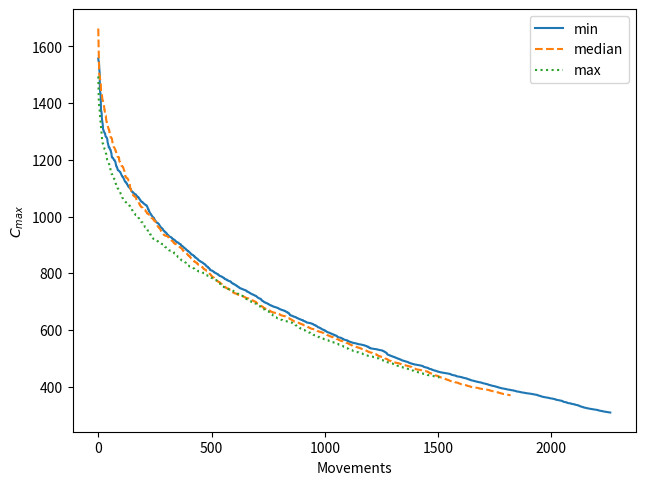

Write the Python code that produced this figure.
from matplotlib.pyplot import plot, xlabel, ylabel, show, legend, subplots_adjust

min_ = [1557.0, 1549.0, 1547.0, 1546.0, 1525.0, 1514.0, 1510.0, 1455.0, 1441.0, 1435.0, 1434.0, 1419.0, 1373.1, 1373.0, 1368.0, 1363.0, 1345.0, 1339.0, 1333.0, 1328.0, 1323.0, 1308.0, 1307.0, 1304.0, 1303.0, 1299.0, 1298.0, 1296.0, 1294.1, 1294.0, 1293.0, 1287.0, 1283.0, 1282.0, 1281.1, 1281.0, 1279.0, 1278.0, 1277.0, 1275.0, 1272.0, 1263.0, 1259.0, 1257.0, 1253.0, 1251.0, 1244.2, 1244.1, 1244.0, 1243.1, 1243.0, 1238.0, 1237.0, 1235.1, 1235.0, 1234.0, 1227.0, 1226.0, 1223.0, 1217.0, 1209.0, 1208.2, 1208.1, 1208.0, 1206.1, 1206.0, 1205.0, 1203.0, 1202.0, 1201.0, 1199.2, 1199.1, 1199.0, 1196.0, 1195.0, 1194.0, 1190.0, 1187.0, 1182.0, 1179.1, 1179.0, 1175.0, 1174.1, 1174.0, 1170.0, 1166.0, 1164.0, 1163.2, 1163.1, 1163.0, 1162.0, 1161.1, 1161.0, 1160.0, 1159.0, 1158.0, 1157.1, 1157.0, 1155.0, 1152.0, 1151.0, 1149.0, 1146.0, 1145.0, 1144.0, 1143.0, 1141.1, 1141.0, 1139.1, 1139.0, 1138.0, 1136.0, 1134.0, 1131.0, 1130.0, 1127.1, 1127.0, 1126.0, 1123.0, 1122.3, 1122.2, 1122.1, 1122.0, 1119.0, 1118.1, 1118.0, 1115.1, 1115.0, 1113.0, 1112.0, 1110.0, 1109.0, 1106.1, 1106.0, 1105.1, 1105.0, 1104.0, 1102.0, 1101.0, 1100.1, 1100.0, 1099.1, 1099.0, 1097.0, 1096.0, 1093.0, 1090.1, 1090.0, 1089.0, 1087.1, 1087.0, 1086.2, 1086.1, 1086.0, 1084.1, 1084.0, 1082.1, 1082.0, 1081.1, 1081.0, 1080.0, 1079.1, 1079.0, 1078.3, 1078.2, 1078.1, 1078.0, 1077.0, 1075.0, 1073.0, 1071.1, 1071.0, 1070.2, 1070.1, 1070.0, 1068.2, 1068.1, 1068.0, 1066.1, 1066.0, 1064.0, 1063.0, 1061.1, 1061.0, 1060.0, 1059.0, 1058.0, 1055.0, 1054.1, 1054.0, 1053.1, 1053.0, 1052.1, 1052.0, 1051.1, 1051.0, 1049.1, 1049.0, 1048.0, 1047.0, 1046.1, 1046.0, 1045.1, 1045.0, 1044.0, 1043.0, 1042.2, 1042.1, 1042.0, 1041.0, 1040.1, 1040.0, 1039.2, 1039.1, 1039.0, 1036.0, 1035.0, 1033.0, 1031.0, 1027.2, 1027.1, 1027.0, 1023.0, 1021.1, 1021.0, 1018.0, 1016.0, 1015.0, 1013.0, 1012.0, 1011.0, 1010.0, 1009.0, 1007.0, 1005.1, 1005.0, 1004.0, 1002.0, 1001.0, 1000.0, 999.0, 998.0, 997.1, 997.0, 996.0, 995.1, 995.0, 992.0, 990.0, 989.0, 988.0, 987.0, 984.1, 984.0, 983.0, 980.2, 980.1, 980.0, 979.0, 978.2, 978.1, 978.0, 977.1, 977.0, 976.0, 975.0, 974.0, 973.1, 973.0, 971.0, 970.0, 968.0, 967.0, 966.0, 965.0, 963.0, 962.0, 961.1, 961.0, 960.0, 959.1, 959.0, 958.0, 957.1, 957.0, 956.0, 952.1, 952.0, 951.0, 950.1, 950.0, 949.0, 947.1, 947.0, 946.1, 946.0, 945.1, 945.0, 944.0, 943.0, 942.0, 941.1, 941.0, 938.0, 937.0, 936.2, 936.1, 936.0, 935.0, 934.0, 933.0, 931.0, 930.2, 930.1, 930.0, 929.0, 928.3, 928.2, 928.1, 928.0, 927.2, 927.1, 927.0, 926.0, 925.0, 924.1, 924.0, 921.1, 921.0, 920.3, 920.2, 920.1, 920.0, 919.0, 918.2, 918.1, 918.0, 916.1, 916.0, 915.1, 915.0, 914.0, 912.1, 912.0, 911.1, 911.0, 910.2, 910.1, 910.0, 909.0, 908.4, 908.3, 908.2, 908.1, 908.0, 906.0, 905.0, 904.0, 903.4, 903.3, 903.2, 903.1, 903.0, 902.1, 902.0, 899.1, 899.0, 898.0, 896.3, 896.2, 896.1, 896.0, 895.1, 895.0, 894.0, 893.0, 892.1, 892.0, 891.0, 889.1, 889.0, 888.2, 888.1, 888.0, 887.1, 887.0, 886.0, 884.0, 883.1, 883.0, 882.0, 881.2, 881.1, 881.0, 879.1, 879.0, 878.1, 878.0, 876.3, 876.2, 876.1, 876.0, 875.0, 874.0, 873.0, 872.0, 871.0, 870.1, 870.0, 869.0, 867.1, 867.0, 866.1, 866.0, 865.3, 865.2, 865.1, 865.0, 864.0, 863.1, 863.0, 862.0, 861.2, 861.1, 861.0, 858.0, 856.3, 856.2, 856.1, 856.0, 855.1, 855.0, 854.0, 853.1, 853.0, 852.1, 852.0, 851.0, 850.1, 850.0, 848.1, 848.0, 847.0, 846.1, 846.0, 845.0, 844.0, 843.3, 843.2, 843.1, 843.0, 842.0, 841.0, 840.3, 840.2, 840.1, 840.0, 839.0, 838.2, 838.1, 838.0, 837.0, 836.1, 836.0, 835.1, 835.0, 834.0, 833.0, 832.3, 832.2, 832.1, 832.0, 831.0, 829.1, 829.0, 828.0, 826.0, 825.1, 825.0, 824.1, 824.0, 823.2, 823.1, 823.0, 822.0, 820.1, 820.0, 818.1, 818.0, 817.2, 817.1, 817.0, 816.0, 812.0, 811.3, 811.2, 811.1, 811.0, 810.3, 810.2, 810.1, 810.0, 809.1, 809.0, 808.1, 808.0, 807.1, 807.0, 806.1, 806.0, 805.1, 805.0, 803.0, 802.3, 802.2, 802.1, 802.0, 801.1, 801.0, 800.1, 800.0, 799.1, 799.0, 798.2, 798.1, 798.0, 797.0, 796.3, 796.2, 796.1, 796.0, 794.0, 793.1, 793.0, 792.0, 791.0, 790.4, 790.3, 790.2, 790.1, 790.0, 789.3, 789.2, 789.1, 789.0, 788.0, 787.1, 787.0, 786.1, 786.0, 785.2, 785.1, 785.0, 784.1, 784.0, 783.1, 783.0, 781.0, 780.1, 780.0, 779.2, 779.1, 779.0, 778.3, 778.2, 778.1, 778.0, 777.2, 777.1, 777.0, 775.1, 775.0, 774.2, 774.1, 774.0, 773.0, 772.6, 772.5, 772.4, 772.3, 772.2, 772.1, 772.0, 771.0, 770.2, 770.1, 770.0, 768.0, 767.0, 766.0, 765.1, 765.0, 764.4, 764.3, 764.2, 764.1, 764.0, 762.1, 762.0, 761.2, 761.1, 761.0, 760.2, 760.1, 760.0, 759.0, 758.1, 758.0, 757.1, 757.0, 756.2, 756.1, 756.0, 754.1, 754.0, 753.1, 753.0, 752.2, 752.1, 752.0, 751.1, 751.0, 750.0, 748.1, 748.0, 747.3, 747.2, 747.1, 747.0, 746.2, 746.1, 746.0, 745.3, 745.2, 745.1, 745.0, 744.1, 744.0, 743.3, 743.2, 743.1, 743.0, 742.2, 742.1, 742.0, 741.2, 741.1, 741.0, 740.3, 740.2, 740.1, 740.0, 739.1, 739.0, 738.0, 736.2, 736.1, 736.0, 735.2, 735.1, 735.0, 734.1, 734.0, 733.2, 733.1, 733.0, 732.1, 732.0, 731.1, 731.0, 730.0, 729.1, 729.0, 728.3, 728.2, 728.1, 728.0, 727.0, 726.2, 726.1, 726.0, 725.1, 725.0, 724.4, 724.3, 724.2, 724.1, 724.0, 723.0, 722.1, 722.0, 721.2, 721.1, 721.0, 720.3, 720.2, 720.1, 720.0, 719.0, 718.0, 717.0, 716.0, 715.2, 715.1, 715.0, 714.0, 713.1, 713.0, 712.2, 712.1, 712.0, 711.2, 711.1, 711.0, 710.2, 710.1, 710.0, 709.1, 709.0, 708.0, 706.1, 706.0, 704.0, 703.1, 703.0, 702.2, 702.1, 702.0, 701.1, 701.0, 700.0, 699.0, 698.2, 698.1, 698.0, 697.2, 697.1, 697.0, 696.2, 696.1, 696.0, 695.2, 695.1, 695.0, 694.2, 694.1, 694.0, 693.1, 693.0, 692.1, 692.0, 691.2, 691.1, 691.0, 690.0, 689.1, 689.0, 688.1, 688.0, 687.3, 687.2, 687.1, 687.0, 686.2, 686.1, 686.0, 685.1, 685.0, 684.2, 684.1, 684.0, 683.2, 683.1, 683.0, 682.2, 682.1, 682.0, 681.4, 681.3, 681.2, 681.1, 681.0, 680.2, 680.1, 680.0, 679.4, 679.3, 679.2, 679.1, 679.0, 678.2, 678.1, 678.0, 677.1, 677.0, 676.1, 676.0, 675.2, 675.1, 675.0, 674.1, 674.0, 673.1, 673.0, 672.4, 672.3, 672.2, 672.1, 672.0, 671.1, 671.0, 670.3, 670.2, 670.1, 670.0, 669.4, 669.3, 669.2, 669.1, 669.0, 668.1, 668.0, 667.3, 667.2, 667.1, 667.0, 666.0, 665.2, 665.1, 665.0, 664.0, 663.3, 663.2, 663.1, 663.0, 661.3, 661.2, 661.1, 661.0, 660.1, 660.0, 658.1, 658.0, 657.0, 656.0, 654.1, 654.0, 652.0, 651.5, 651.4, 651.3, 651.2, 651.1, 651.0, 650.3, 650.2, 650.1, 650.0, 649.1, 649.0, 648.0, 647.4, 647.3, 647.2, 647.1, 647.0, 646.4, 646.3, 646.2, 646.1, 646.0, 645.1, 645.0, 644.1, 644.0, 643.1, 643.0, 642.2, 642.1, 642.0, 641.2, 641.1, 641.0, 640.2, 640.1, 640.0, 639.1, 639.0, 638.3, 638.2, 638.1, 638.0, 637.1, 637.0, 636.3, 636.2, 636.1, 636.0, 635.4, 635.3, 635.2, 635.1, 635.0, 633.2, 633.1, 633.0, 632.1, 632.0, 631.3, 631.2, 631.1, 631.0, 630.1, 630.0, 629.3, 629.2, 629.1, 629.0, 628.0, 627.0, 626.3, 626.2, 626.1, 626.0, 625.7, 625.6, 625.5, 625.4, 625.3, 625.2, 625.1, 625.0, 624.6, 624.5, 624.4, 624.3, 624.2, 624.1, 624.0, 623.2, 623.1, 623.0, 622.3, 622.2, 622.1, 622.0, 621.2, 621.1, 621.0, 620.0, 619.1, 619.0, 618.1, 618.0, 617.4, 617.3, 617.2, 617.1, 617.0, 615.3, 615.2, 615.1, 615.0, 614.1, 614.0, 613.1, 613.0, 612.0, 611.0, 610.1, 610.0, 609.4, 609.3, 609.2, 609.1, 609.0, 608.1, 608.0, 607.1, 607.0, 606.2, 606.1, 606.0, 605.1, 605.0, 604.0, 603.1, 603.0, 602.2, 602.1, 602.0, 601.3, 601.2, 601.1, 601.0, 600.2, 600.1, 600.0, 599.1, 599.0, 597.4, 597.3, 597.2, 597.1, 597.0, 596.0, 595.0, 594.2, 594.1, 594.0, 593.0, 592.2, 592.1, 592.0, 591.5, 591.4, 591.3, 591.2, 591.1, 591.0, 590.0, 589.3, 589.2, 589.1, 589.0, 588.2, 588.1, 588.0, 587.1, 587.0, 586.3, 586.2, 586.1, 586.0, 585.1, 585.0, 584.2, 584.1, 584.0, 583.3, 583.2, 583.1, 583.0, 581.4, 581.3, 581.2, 581.1, 581.0, 580.3, 580.2, 580.1, 580.0, 579.0, 577.3, 577.2, 577.1, 577.0, 576.0, 575.0, 574.1, 574.0, 573.8, 573.7, 573.6, 573.5, 573.4, 573.3, 573.2, 573.1, 573.0, 572.3, 572.2, 572.1, 572.0, 571.0, 570.3, 570.2, 570.1, 570.0, 568.2, 568.1, 568.0, 567.0, 566.5, 566.4, 566.3, 566.2, 566.1, 566.0, 565.0, 564.6, 564.5, 564.4, 564.3, 564.2, 564.1, 564.0, 563.3, 563.2, 563.1, 563.0, 562.1, 562.0, 560.3, 560.2, 560.1, 560.0, 559.2, 559.1, 559.0, 558.3, 558.2, 558.1, 558.0, 557.3, 557.2, 557.1, 557.0, 556.2, 556.1, 556.0, 555.4, 555.3, 555.2, 555.1, 555.0, 554.3, 554.2, 554.1, 554.0, 553.7, 553.6, 553.5, 553.4, 553.3, 553.2, 553.1, 553.0, 552.3, 552.2, 552.1, 552.0, 551.4, 551.3, 551.2, 551.1, 551.0, 550.2, 550.1, 550.0, 549.8, 549.7, 549.6, 549.5, 549.4, 549.3, 549.2, 549.1, 549.0, 548.5, 548.4, 548.3, 548.2, 548.1, 548.0, 547.5, 547.4, 547.3, 547.2, 547.1, 547.0, 546.4, 546.3, 546.2, 546.1, 546.0, 545.1, 545.0, 544.4, 544.3, 544.2, 544.1, 544.0, 543.0, 542.5, 542.4, 542.3, 542.2, 542.1, 542.0, 540.3, 540.2, 540.1, 540.0, 539.1, 539.0, 537.4, 537.3, 537.2, 537.1, 537.0, 535.3, 535.2, 535.1, 535.0, 534.8, 534.7, 534.6, 534.5, 534.4, 534.3, 534.2, 534.1, 534.0, 533.6, 533.5, 533.4, 533.3, 533.2, 533.1, 533.0, 532.9, 532.8, 532.7, 532.6, 532.5, 532.4, 532.3, 532.2, 532.1, 532.0, 531.2, 531.1, 531.0, 530.6, 530.5, 530.4, 530.3, 530.2, 530.1, 530.0, 529.4, 529.3, 529.2, 529.1, 529.0, 528.7, 528.6, 528.5, 528.4, 528.3, 528.2, 528.1, 528.0, 527.1, 527.0, 526.2, 526.1, 526.0, 525.2, 525.1, 525.0, 524.0, 523.2, 523.1, 523.0, 522.1, 522.0, 521.0, 520.2, 520.1, 520.0, 519.0, 518.1, 518.0, 516.0, 514.0, 513.2, 513.1, 513.0, 512.3, 512.2, 512.1, 512.0, 511.2, 511.1, 511.0, 510.2, 510.1, 510.0, 509.2, 509.1, 509.0, 508.3, 508.2, 508.1, 508.0, 507.1, 507.0, 506.3, 506.2, 506.1, 506.0, 505.3, 505.2, 505.1, 505.0, 504.1, 504.0, 503.4, 503.3, 503.2, 503.1, 503.0, 502.0, 501.3, 501.2, 501.1, 501.0, 500.1, 500.0, 499.4, 499.3, 499.2, 499.1, 499.0, 498.2, 498.1, 498.0, 497.0, 496.5, 496.4, 496.3, 496.2, 496.1, 496.0, 495.0, 494.2, 494.1, 494.0, 493.1, 493.0, 492.4, 492.3, 492.2, 492.1, 492.0, 491.4, 491.3, 491.2, 491.1, 491.0, 490.2, 490.1, 490.0, 489.3, 489.2, 489.1, 489.0, 488.4, 488.3, 488.2, 488.1, 488.0, 487.3, 487.2, 487.1, 487.0, 486.1, 486.0, 485.2, 485.1, 485.0, 484.0, 483.4, 483.3, 483.2, 483.1, 483.0, 482.3, 482.2, 482.1, 482.0, 481.3, 481.2, 481.1, 481.0, 480.4, 480.3, 480.2, 480.1, 480.0, 479.3, 479.2, 479.1, 479.0, 478.4, 478.3, 478.2, 478.1, 478.0, 477.7, 477.6, 477.5, 477.4, 477.3, 477.2, 477.1, 477.0, 476.6, 476.5, 476.4, 476.3, 476.2, 476.1, 476.0, 475.6, 475.5, 475.4, 475.3, 475.2, 475.1, 475.0, 474.5, 474.4, 474.3, 474.2, 474.1, 474.0, 473.3, 473.2, 473.1, 473.0, 472.1, 472.0, 471.1, 471.0, 470.1, 470.0, 469.2, 469.1, 469.0, 468.6, 468.5, 468.4, 468.3, 468.2, 468.1, 468.0, 467.3, 467.2, 467.1, 467.0, 466.3, 466.2, 466.1, 466.0, 465.1, 465.0, 464.1, 464.0, 463.2, 463.1, 463.0, 462.5, 462.4, 462.3, 462.2, 462.1, 462.0, 461.2, 461.1, 461.0, 460.1, 460.0, 459.3, 459.2, 459.1, 459.0, 458.2, 458.1, 458.0, 457.4, 457.3, 457.2, 457.1, 457.0, 456.4, 456.3, 456.2, 456.1, 456.0, 455.2, 455.1, 455.0, 454.3, 454.2, 454.1, 454.0, 453.2, 453.1, 453.0, 452.4, 452.3, 452.2, 452.1, 452.0, 451.5, 451.4, 451.3, 451.2, 451.1, 451.0, 450.4, 450.3, 450.2, 450.1, 450.0, 449.7, 449.6, 449.5, 449.4, 449.3, 449.2, 449.1, 449.0, 448.6, 448.5, 448.4, 448.3, 448.2, 448.1, 448.0, 447.7, 447.6, 447.5, 447.4, 447.3, 447.2, 447.1, 447.0, 446.6, 446.5, 446.4, 446.3, 446.2, 446.1, 446.0, 445.5, 445.4, 445.3, 445.2, 445.1, 445.0, 444.2, 444.1, 444.0, 443.1, 443.0, 442.3, 442.2, 442.1, 442.0, 441.2, 441.1, 441.0, 440.7, 440.6, 440.5, 440.4, 440.3, 440.2, 440.1, 440.0, 439.4, 439.3, 439.2, 439.1, 439.0, 438.1, 438.0, 437.2, 437.1, 437.0, 436.4, 436.3, 436.2, 436.1, 436.0, 435.7, 435.6, 435.5, 435.4, 435.3, 435.2, 435.1, 435.0, 434.6, 434.5, 434.4, 434.3, 434.2, 434.1, 434.0, 433.2, 433.1, 433.0, 432.4, 432.3, 432.2, 432.1, 432.0, 431.3, 431.2, 431.1, 431.0, 430.5, 430.4, 430.3, 430.2, 430.1, 430.0, 429.5, 429.4, 429.3, 429.2, 429.1, 429.0, 428.0, 427.3, 427.2, 427.1, 427.0, 426.4, 426.3, 426.2, 426.1, 426.0, 425.2, 425.1, 425.0, 424.2, 424.1, 424.0, 423.2, 423.1, 423.0, 422.4, 422.3, 422.2, 422.1, 422.0, 421.5, 421.4, 421.3, 421.2, 421.1, 421.0, 420.3, 420.2, 420.1, 420.0, 419.4, 419.3, 419.2, 419.1, 419.0, 418.4, 418.3, 418.2, 418.1, 418.0, 417.4, 417.3, 417.2, 417.1, 417.0, 416.4, 416.3, 416.2, 416.1, 416.0, 415.7, 415.6, 415.5, 415.4, 415.3, 415.2, 415.1, 415.0, 414.3, 414.2, 414.1, 414.0, 413.3, 413.2, 413.1, 413.0, 412.2, 412.1, 412.0, 411.6, 411.5, 411.4, 411.3, 411.2, 411.1, 411.0, 410.4, 410.3, 410.2, 410.1, 410.0, 409.4, 409.3, 409.2, 409.1, 409.0, 408.3, 408.2, 408.1, 408.0, 407.0, 406.6, 406.5, 406.4, 406.3, 406.2, 406.1, 406.0, 405.2, 405.1, 405.0, 404.5, 404.4, 404.3, 404.2, 404.1, 404.0, 403.2, 403.1, 403.0, 402.7, 402.6, 402.5, 402.4, 402.3, 402.2, 402.1, 402.0, 401.3, 401.2, 401.1, 401.0, 400.4, 400.3, 400.2, 400.1, 400.0, 399.3, 399.2, 399.1, 399.0, 398.3, 398.2, 398.1, 398.0, 397.3, 397.2, 397.1, 397.0, 396.4, 396.3, 396.2, 396.1, 396.0, 395.3, 395.2, 395.1, 395.0, 394.5, 394.4, 394.3, 394.2, 394.1, 394.0, 393.6, 393.5, 393.4, 393.3, 393.2, 393.1, 393.0, 392.6, 392.5, 392.4, 392.3, 392.2, 392.1, 392.0, 391.4, 391.3, 391.2, 391.1, 391.0, 390.4, 390.3, 390.2, 390.1, 390.0, 389.8, 389.7, 389.6, 389.5, 389.4, 389.3, 389.2, 389.1, 389.0, 388.4, 388.3, 388.2, 388.1, 388.0, 387.8, 387.7, 387.6, 387.5, 387.4, 387.3, 387.2, 387.1, 387.0, 386.3, 386.2, 386.1, 386.0, 385.6, 385.5, 385.4, 385.3, 385.2, 385.1, 385.0, 384.1, 384.0, 383.4, 383.3, 383.2, 383.1, 383.0, 382.8, 382.7, 382.6, 382.5, 382.4, 382.3, 382.2, 382.1, 382.0, 381.5, 381.4, 381.3, 381.2, 381.1, 381.0, 380.3, 380.2, 380.1, 380.0, 379.8, 379.7, 379.6, 379.5, 379.4, 379.3, 379.2, 379.1, 379.0, 378.7, 378.6, 378.5, 378.4, 378.3, 378.2, 378.1, 378.0, 377.4, 377.3, 377.2, 377.1, 377.0, 376.9, 376.8, 376.7, 376.6, 376.5, 376.4, 376.3, 376.2, 376.1, 376.0, 375.9, 375.8, 375.7, 375.6, 375.5, 375.4, 375.3, 375.2, 375.1, 375.0, 374.5, 374.4, 374.3, 374.2, 374.1, 374.0, 373.6, 373.5, 373.4, 373.3, 373.2, 373.1, 373.0, 372.6, 372.5, 372.4, 372.3, 372.2, 372.1, 372.0, 371.6, 371.5, 371.4, 371.3, 371.2, 371.1, 371.0, 370.0, 369.4, 369.3, 369.2, 369.1, 369.0, 368.4, 368.3, 368.2, 368.1, 368.0, 367.3, 367.2, 367.1, 367.0, 366.2, 366.1, 366.0, 365.4, 365.3, 365.2, 365.1, 365.0, 364.3, 364.2, 364.1, 364.0, 363.6, 363.5, 363.4, 363.3, 363.2, 363.1, 363.0, 362.6, 362.5, 362.4, 362.3, 362.2, 362.1, 362.0, 361.7, 361.6, 361.5, 361.4, 361.3, 361.2, 361.1, 361.0, 360.3, 360.2, 360.1, 360.0, 359.5, 359.4, 359.3, 359.2, 359.1, 359.0, 358.7, 358.6, 358.5, 358.4, 358.3, 358.2, 358.1, 358.0, 357.5, 357.4, 357.3, 357.2, 357.1, 357.0, 356.5, 356.4, 356.3, 356.2, 356.1, 356.0, 355.0, 354.4, 354.3, 354.2, 354.1, 354.0, 353.5, 353.4, 353.3, 353.2, 353.1, 353.0, 352.6, 352.5, 352.4, 352.3, 352.2, 352.1, 352.0, 351.5, 351.4, 351.3, 351.2, 351.1, 351.0, 350.5, 350.4, 350.3, 350.2, 350.1, 350.0, 349.0, 348.2, 348.1, 348.0, 347.0, 346.6, 346.5, 346.4, 346.3, 346.2, 346.1, 346.0, 345.6, 345.5, 345.4, 345.3, 345.2, 345.1, 345.0, 344.1, 344.0, 343.1, 343.0, 342.5, 342.4, 342.3, 342.2, 342.1, 342.0, 341.8, 341.7, 341.6, 341.5, 341.4, 341.3, 341.2, 341.1, 341.0, 340.2, 340.1, 340.0, 339.4, 339.3, 339.2, 339.1, 339.0, 338.7, 338.6, 338.5, 338.4, 338.3, 338.2, 338.1, 338.0, 337.2, 337.1, 337.0, 336.3, 336.2, 336.1, 336.0, 335.6, 335.5, 335.4, 335.3, 335.2, 335.1, 335.0, 334.2, 334.1, 334.0, 333.3, 333.2, 333.1, 333.0, 332.1, 332.0, 331.2, 331.1, 331.0, 330.4, 330.3, 330.2, 330.1, 330.0, 329.1, 329.0, 328.5, 328.4, 328.3, 328.2, 328.1, 328.0, 327.2, 327.1, 327.0, 326.3, 326.2, 326.1, 326.0, 325.6, 325.5, 325.4, 325.3, 325.2, 325.1, 325.0, 324.3, 324.2, 324.1, 324.0, 323.6, 323.5, 323.4, 323.3, 323.2, 323.1, 323.0, 322.6, 322.5, 322.4, 322.3, 322.2, 322.1, 322.0, 321.6, 321.5, 321.4, 321.3, 321.2, 321.1, 321.0, 320.7, 320.6, 320.5, 320.4, 320.3, 320.2, 320.1, 320.0, 319.6, 319.5, 319.4, 319.3, 319.2, 319.1, 319.0, 318.8, 318.7, 318.6, 318.5, 318.4, 318.3, 318.2, 318.1, 318.0, 317.3, 317.2, 317.1, 317.0, 316.3, 316.2, 316.1, 316.0, 315.5, 315.4, 315.3, 315.2, 315.1, 315.0, 314.6, 314.5, 314.4, 314.3, 314.2, 314.1, 314.0, 313.3, 313.2, 313.1, 313.0, 312.7, 312.6, 312.5, 312.4, 312.3, 312.2, 312.1, 312.0, 311.7, 311.6, 311.5, 311.4, 311.3, 311.2, 311.1, 311.0, 310.6, 310.5, 310.4, 310.3, 310.2, 310.1, 310.0, 309.6, 309.5, 309.4, 309.3, 309.2, 309.1, 309.0, 309.0]
median_ = [1663.0, 1626.0, 1581.0, 1531.0, 1502.0, 1499.0, 1498.0, 1493.0, 1483.0, 1482.0, 1471.0, 1470.0, 1446.0, 1440.0, 1438.0, 1434.0, 1430.0, 1421.0, 1414.0, 1412.0, 1410.0, 1407.0, 1403.0, 1398.0, 1396.0, 1389.0, 1387.0, 1377.1, 1377.0, 1366.0, 1359.0, 1356.2, 1356.1, 1356.0, 1348.0, 1341.0, 1336.0, 1332.1, 1332.0, 1329.0, 1321.0, 1320.1, 1320.0, 1316.0, 1311.0, 1310.0, 1308.0, 1307.1, 1307.0, 1297.1, 1297.0, 1289.0, 1288.0, 1287.0, 1281.0, 1279.2, 1279.1, 1279.0, 1277.0, 1276.0, 1275.0, 1270.0, 1265.0, 1262.0, 1255.0, 1254.0, 1253.0, 1252.0, 1246.0, 1244.1, 1244.0, 1243.0, 1241.0, 1240.0, 1238.0, 1237.0, 1231.1, 1231.0, 1230.0, 1226.0, 1223.0, 1222.0, 1221.1, 1221.0, 1218.0, 1212.0, 1211.1, 1211.0, 1210.2, 1210.1, 1210.0, 1205.1, 1205.0, 1197.0, 1193.0, 1192.2, 1192.1, 1192.0, 1187.0, 1185.0, 1184.0, 1182.0, 1179.2, 1179.1, 1179.0, 1178.0, 1176.2, 1176.1, 1176.0, 1175.0, 1173.0, 1172.0, 1168.0, 1165.0, 1163.0, 1162.0, 1157.0, 1155.0, 1148.0, 1142.1, 1142.0, 1140.0, 1139.0, 1138.1, 1138.0, 1136.0, 1135.3, 1135.2, 1135.1, 1135.0, 1134.0, 1131.0, 1130.0, 1128.0, 1126.0, 1125.1, 1125.0, 1124.0, 1122.0, 1111.0, 1104.0, 1101.0, 1099.0, 1097.0, 1096.0, 1087.0, 1086.0, 1084.0, 1083.3, 1083.2, 1083.1, 1083.0, 1080.0, 1079.0, 1075.0, 1074.1, 1074.0, 1073.1, 1073.0, 1072.0, 1071.0, 1070.2, 1070.1, 1070.0, 1069.0, 1068.0, 1067.0, 1066.0, 1061.0, 1059.0, 1058.0, 1056.0, 1055.1, 1055.0, 1054.2, 1054.1, 1054.0, 1053.0, 1050.0, 1049.0, 1048.0, 1045.0, 1043.1, 1043.0, 1039.2, 1039.1, 1039.0, 1037.0, 1036.0, 1034.1, 1034.0, 1033.2, 1033.1, 1033.0, 1032.0, 1031.1, 1031.0, 1026.0, 1025.3, 1025.2, 1025.1, 1025.0, 1024.2, 1024.1, 1024.0, 1023.1, 1023.0, 1021.1, 1021.0, 1020.0, 1018.1, 1018.0, 1017.0, 1016.0, 1014.0, 1013.1, 1013.0, 1010.2, 1010.1, 1010.0, 1009.1, 1009.0, 1008.1, 1008.0, 1007.0, 1006.0, 1005.3, 1005.2, 1005.1, 1005.0, 1004.0, 1002.1, 1002.0, 998.0, 996.0, 995.1, 995.0, 994.2, 994.1, 994.0, 993.1, 993.0, 992.1, 992.0, 989.0, 986.1, 986.0, 985.3, 985.2, 985.1, 985.0, 983.0, 982.0, 981.0, 980.1, 980.0, 979.0, 978.0, 977.0, 974.0, 970.1, 970.0, 966.0, 965.0, 964.0, 963.0, 962.1, 962.0, 960.1, 960.0, 959.0, 958.0, 957.0, 956.0, 955.0, 953.0, 950.0, 949.1, 949.0, 947.0, 946.0, 945.0, 944.0, 942.1, 942.0, 939.1, 939.0, 938.1, 938.0, 936.1, 936.0, 935.0, 934.2, 934.1, 934.0, 933.0, 932.2, 932.1, 932.0, 931.6, 931.5, 931.4, 931.3, 931.2, 931.1, 931.0, 930.0, 929.0, 928.0, 927.1, 927.0, 926.0, 923.1, 923.0, 922.1, 922.0, 920.3, 920.2, 920.1, 920.0, 919.1, 919.0, 918.0, 916.0, 915.1, 915.0, 914.0, 913.1, 913.0, 912.1, 912.0, 911.0, 909.0, 907.2, 907.1, 907.0, 906.0, 904.2, 904.1, 904.0, 903.2, 903.1, 903.0, 902.3, 902.2, 902.1, 902.0, 901.0, 900.1, 900.0, 898.1, 898.0, 897.1, 897.0, 896.1, 896.0, 895.0, 894.0, 893.1, 893.0, 892.1, 892.0, 891.0, 890.1, 890.0, 889.0, 888.2, 888.1, 888.0, 887.0, 885.0, 884.1, 884.0, 881.0, 879.3, 879.2, 879.1, 879.0, 878.1, 878.0, 877.1, 877.0, 876.2, 876.1, 876.0, 874.1, 874.0, 873.0, 872.0, 871.0, 870.0, 869.0, 868.0, 867.0, 866.1, 866.0, 864.0, 863.1, 863.0, 862.2, 862.1, 862.0, 860.1, 860.0, 858.1, 858.0, 857.0, 856.0, 855.0, 853.0, 852.1, 852.0, 851.1, 851.0, 849.2, 849.1, 849.0, 848.1, 848.0, 846.0, 845.0, 844.2, 844.1, 844.0, 841.1, 841.0, 840.2, 840.1, 840.0, 839.1, 839.0, 838.0, 837.3, 837.2, 837.1, 837.0, 834.1, 834.0, 833.1, 833.0, 832.1, 832.0, 830.1, 830.0, 829.1, 829.0, 828.0, 827.3, 827.2, 827.1, 827.0, 826.2, 826.1, 826.0, 825.0, 824.1, 824.0, 823.1, 823.0, 821.2, 821.1, 821.0, 820.0, 819.0, 816.1, 816.0, 815.1, 815.0, 814.1, 814.0, 813.2, 813.1, 813.0, 812.2, 812.1, 812.0, 811.0, 809.0, 808.0, 807.2, 807.1, 807.0, 804.1, 804.0, 803.2, 803.1, 803.0, 802.1, 802.0, 801.0, 800.0, 799.0, 798.1, 798.0, 797.0, 796.0, 795.0, 793.1, 793.0, 792.0, 790.1, 790.0, 789.0, 788.0, 787.1, 787.0, 786.2, 786.1, 786.0, 785.1, 785.0, 784.0, 783.0, 782.0, 781.0, 779.0, 777.2, 777.1, 777.0, 775.2, 775.1, 775.0, 774.0, 773.2, 773.1, 773.0, 772.2, 772.1, 772.0, 771.1, 771.0, 769.2, 769.1, 769.0, 768.3, 768.2, 768.1, 768.0, 765.2, 765.1, 765.0, 764.1, 764.0, 763.0, 762.0, 761.1, 761.0, 759.1, 759.0, 758.2, 758.1, 758.0, 756.0, 754.3, 754.2, 754.1, 754.0, 753.0, 752.3, 752.2, 752.1, 752.0, 750.0, 749.1, 749.0, 748.1, 748.0, 747.2, 747.1, 747.0, 746.3, 746.2, 746.1, 746.0, 745.1, 745.0, 744.3, 744.2, 744.1, 744.0, 742.1, 742.0, 741.1, 741.0, 740.2, 740.1, 740.0, 739.1, 739.0, 737.0, 735.2, 735.1, 735.0, 734.1, 734.0, 732.2, 732.1, 732.0, 731.2, 731.1, 731.0, 730.0, 729.4, 729.3, 729.2, 729.1, 729.0, 728.2, 728.1, 728.0, 727.2, 727.1, 727.0, 726.1, 726.0, 725.2, 725.1, 725.0, 724.1, 724.0, 723.8, 723.7, 723.6, 723.5, 723.4, 723.3, 723.2, 723.1, 723.0, 722.1, 722.0, 721.2, 721.1, 721.0, 720.2, 720.1, 720.0, 719.2, 719.1, 719.0, 718.0, 717.3, 717.2, 717.1, 717.0, 716.1, 716.0, 715.3, 715.2, 715.1, 715.0, 714.0, 713.0, 712.7, 712.6, 712.5, 712.4, 712.3, 712.2, 712.1, 712.0, 711.3, 711.2, 711.1, 711.0, 710.3, 710.2, 710.1, 710.0, 709.1, 709.0, 708.2, 708.1, 708.0, 707.0, 706.1, 706.0, 705.2, 705.1, 705.0, 704.3, 704.2, 704.1, 704.0, 703.1, 703.0, 702.0, 701.3, 701.2, 701.1, 701.0, 700.2, 700.1, 700.0, 699.1, 699.0, 697.1, 697.0, 696.1, 696.0, 695.0, 694.2, 694.1, 694.0, 693.2, 693.1, 693.0, 692.1, 692.0, 691.0, 690.0, 688.0, 687.0, 686.2, 686.1, 686.0, 685.3, 685.2, 685.1, 685.0, 684.1, 684.0, 683.1, 683.0, 682.2, 682.1, 682.0, 681.1, 681.0, 678.0, 677.4, 677.3, 677.2, 677.1, 677.0, 676.2, 676.1, 676.0, 674.2, 674.1, 674.0, 673.4, 673.3, 673.2, 673.1, 673.0, 672.2, 672.1, 672.0, 671.0, 670.2, 670.1, 670.0, 669.3, 669.2, 669.1, 669.0, 668.1, 668.0, 667.0, 665.2, 665.1, 665.0, 664.3, 664.2, 664.1, 664.0, 663.3, 663.2, 663.1, 663.0, 662.2, 662.1, 662.0, 661.3, 661.2, 661.1, 661.0, 660.7, 660.6, 660.5, 660.4, 660.3, 660.2, 660.1, 660.0, 659.2, 659.1, 659.0, 658.4, 658.3, 658.2, 658.1, 658.0, 657.2, 657.1, 657.0, 656.2, 656.1, 656.0, 654.3, 654.2, 654.1, 654.0, 653.1, 653.0, 652.1, 652.0, 651.4, 651.3, 651.2, 651.1, 651.0, 650.4, 650.3, 650.2, 650.1, 650.0, 649.4, 649.3, 649.2, 649.1, 649.0, 648.4, 648.3, 648.2, 648.1, 648.0, 647.1, 647.0, 646.2, 646.1, 646.0, 645.2, 645.1, 645.0, 644.0, 643.1, 643.0, 642.2, 642.1, 642.0, 641.0, 640.1, 640.0, 639.2, 639.1, 639.0, 638.1, 638.0, 637.3, 637.2, 637.1, 637.0, 636.0, 635.0, 634.2, 634.1, 634.0, 633.1, 633.0, 632.2, 632.1, 632.0, 631.0, 630.1, 630.0, 629.2, 629.1, 629.0, 628.1, 628.0, 627.2, 627.1, 627.0, 626.6, 626.5, 626.4, 626.3, 626.2, 626.1, 626.0, 625.4, 625.3, 625.2, 625.1, 625.0, 624.1, 624.0, 623.1, 623.0, 622.4, 622.3, 622.2, 622.1, 622.0, 621.0, 620.5, 620.4, 620.3, 620.2, 620.1, 620.0, 619.0, 618.2, 618.1, 618.0, 617.1, 617.0, 616.4, 616.3, 616.2, 616.1, 616.0, 615.0, 614.1, 614.0, 613.1, 613.0, 612.3, 612.2, 612.1, 612.0, 611.2, 611.1, 611.0, 610.1, 610.0, 609.2, 609.1, 609.0, 608.1, 608.0, 607.3, 607.2, 607.1, 607.0, 606.0, 605.1, 605.0, 604.5, 604.4, 604.3, 604.2, 604.1, 604.0, 603.6, 603.5, 603.4, 603.3, 603.2, 603.1, 603.0, 602.2, 602.1, 602.0, 601.4, 601.3, 601.2, 601.1, 601.0, 600.0, 599.1, 599.0, 598.1, 598.0, 597.2, 597.1, 597.0, 596.2, 596.1, 596.0, 595.1, 595.0, 594.3, 594.2, 594.1, 594.0, 593.3, 593.2, 593.1, 593.0, 592.5, 592.4, 592.3, 592.2, 592.1, 592.0, 591.1, 591.0, 590.3, 590.2, 590.1, 590.0, 589.1, 589.0, 588.1, 588.0, 587.1, 587.0, 586.3, 586.2, 586.1, 586.0, 585.3, 585.2, 585.1, 585.0, 584.0, 583.1, 583.0, 582.1, 582.0, 581.2, 581.1, 581.0, 580.3, 580.2, 580.1, 580.0, 579.1, 579.0, 578.1, 578.0, 577.4, 577.3, 577.2, 577.1, 577.0, 576.2, 576.1, 576.0, 575.1, 575.0, 574.4, 574.3, 574.2, 574.1, 574.0, 573.1, 573.0, 572.2, 572.1, 572.0, 571.2, 571.1, 571.0, 570.3, 570.2, 570.1, 570.0, 569.1, 569.0, 568.1, 568.0, 567.5, 567.4, 567.3, 567.2, 567.1, 567.0, 566.0, 565.1, 565.0, 564.1, 564.0, 563.3, 563.2, 563.1, 563.0, 562.3, 562.2, 562.1, 562.0, 561.1, 561.0, 560.5, 560.4, 560.3, 560.2, 560.1, 560.0, 559.3, 559.2, 559.1, 559.0, 558.3, 558.2, 558.1, 558.0, 557.3, 557.2, 557.1, 557.0, 556.0, 555.1, 555.0, 554.2, 554.1, 554.0, 553.3, 553.2, 553.1, 553.0, 552.2, 552.1, 552.0, 551.0, 550.1, 550.0, 549.2, 549.1, 549.0, 548.2, 548.1, 548.0, 547.1, 547.0, 546.2, 546.1, 546.0, 545.1, 545.0, 544.2, 544.1, 544.0, 543.6, 543.5, 543.4, 543.3, 543.2, 543.1, 543.0, 542.3, 542.2, 542.1, 542.0, 541.2, 541.1, 541.0, 540.2, 540.1, 540.0, 539.2, 539.1, 539.0, 538.2, 538.1, 538.0, 537.4, 537.3, 537.2, 537.1, 537.0, 536.2, 536.1, 536.0, 535.2, 535.1, 535.0, 534.3, 534.2, 534.1, 534.0, 533.1, 533.0, 532.3, 532.2, 532.1, 532.0, 531.2, 531.1, 531.0, 530.1, 530.0, 529.4, 529.3, 529.2, 529.1, 529.0, 528.2, 528.1, 528.0, 527.1, 527.0, 526.1, 526.0, 525.2, 525.1, 525.0, 524.2, 524.1, 524.0, 523.0, 522.2, 522.1, 522.0, 521.5, 521.4, 521.3, 521.2, 521.1, 521.0, 520.4, 520.3, 520.2, 520.1, 520.0, 519.1, 519.0, 518.3, 518.2, 518.1, 518.0, 517.4, 517.3, 517.2, 517.1, 517.0, 516.3, 516.2, 516.1, 516.0, 515.1, 515.0, 514.3, 514.2, 514.1, 514.0, 512.2, 512.1, 512.0, 511.0, 510.1, 510.0, 509.2, 509.1, 509.0, 508.3, 508.2, 508.1, 508.0, 507.3, 507.2, 507.1, 507.0, 506.3, 506.2, 506.1, 506.0, 505.4, 505.3, 505.2, 505.1, 505.0, 504.1, 504.0, 503.3, 503.2, 503.1, 503.0, 501.4, 501.3, 501.2, 501.1, 501.0, 500.0, 499.2, 499.1, 499.0, 498.3, 498.2, 498.1, 498.0, 497.2, 497.1, 497.0, 496.1, 496.0, 495.0, 493.2, 493.1, 493.0, 492.4, 492.3, 492.2, 492.1, 492.0, 491.2, 491.1, 491.0, 490.2, 490.1, 490.0, 489.3, 489.2, 489.1, 489.0, 488.1, 488.0, 487.3, 487.2, 487.1, 487.0, 486.4, 486.3, 486.2, 486.1, 486.0, 485.3, 485.2, 485.1, 485.0, 484.5, 484.4, 484.3, 484.2, 484.1, 484.0, 483.6, 483.5, 483.4, 483.3, 483.2, 483.1, 483.0, 482.4, 482.3, 482.2, 482.1, 482.0, 481.2, 481.1, 481.0, 480.1, 480.0, 479.2, 479.1, 479.0, 478.3, 478.2, 478.1, 478.0, 477.2, 477.1, 477.0, 476.8, 476.7, 476.6, 476.5, 476.4, 476.3, 476.2, 476.1, 476.0, 475.3, 475.2, 475.1, 475.0, 474.4, 474.3, 474.2, 474.1, 474.0, 473.5, 473.4, 473.3, 473.2, 473.1, 473.0, 472.2, 472.1, 472.0, 471.5, 471.4, 471.3, 471.2, 471.1, 471.0, 470.3, 470.2, 470.1, 470.0, 469.0, 468.1, 468.0, 467.3, 467.2, 467.1, 467.0, 466.4, 466.3, 466.2, 466.1, 466.0, 465.0, 464.1, 464.0, 463.2, 463.1, 463.0, 462.1, 462.0, 461.5, 461.4, 461.3, 461.2, 461.1, 461.0, 460.5, 460.4, 460.3, 460.2, 460.1, 460.0, 459.7, 459.6, 459.5, 459.4, 459.3, 459.2, 459.1, 459.0, 458.4, 458.3, 458.2, 458.1, 458.0, 457.5, 457.4, 457.3, 457.2, 457.1, 457.0, 456.2, 456.1, 456.0, 455.8, 455.7, 455.6, 455.5, 455.4, 455.3, 455.2, 455.1, 455.0, 454.5, 454.4, 454.3, 454.2, 454.1, 454.0, 453.2, 453.1, 453.0, 452.2, 452.1, 452.0, 451.0, 450.1, 450.0, 449.1, 449.0, 448.3, 448.2, 448.1, 448.0, 447.1, 447.0, 446.7, 446.6, 446.5, 446.4, 446.3, 446.2, 446.1, 446.0, 445.2, 445.1, 445.0, 444.0, 443.3, 443.2, 443.1, 443.0, 442.1, 442.0, 441.0, 440.1, 440.0, 439.4, 439.3, 439.2, 439.1, 439.0, 438.3, 438.2, 438.1, 438.0, 437.3, 437.2, 437.1, 437.0, 436.0, 435.2, 435.1, 435.0, 434.2, 434.1, 434.0, 433.3, 433.2, 433.1, 433.0, 432.4, 432.3, 432.2, 432.1, 432.0, 431.5, 431.4, 431.3, 431.2, 431.1, 431.0, 430.2, 430.1, 430.0, 429.1, 429.0, 428.3, 428.2, 428.1, 428.0, 427.0, 426.1, 426.0, 425.3, 425.2, 425.1, 425.0, 424.3, 424.2, 424.1, 424.0, 423.3, 423.2, 423.1, 423.0, 422.1, 422.0, 421.2, 421.1, 421.0, 420.3, 420.2, 420.1, 420.0, 419.4, 419.3, 419.2, 419.1, 419.0, 418.6, 418.5, 418.4, 418.3, 418.2, 418.1, 418.0, 417.3, 417.2, 417.1, 417.0, 416.3, 416.2, 416.1, 416.0, 415.1, 415.0, 414.7, 414.6, 414.5, 414.4, 414.3, 414.2, 414.1, 414.0, 413.2, 413.1, 413.0, 412.0, 411.5, 411.4, 411.3, 411.2, 411.1, 411.0, 410.0, 409.3, 409.2, 409.1, 409.0, 408.6, 408.5, 408.4, 408.3, 408.2, 408.1, 408.0, 407.6, 407.5, 407.4, 407.3, 407.2, 407.1, 407.0, 406.1, 406.0, 405.6, 405.5, 405.4, 405.3, 405.2, 405.1, 405.0, 404.2, 404.1, 404.0, 403.2, 403.1, 403.0, 402.4, 402.3, 402.2, 402.1, 402.0, 401.5, 401.4, 401.3, 401.2, 401.1, 401.0, 400.1, 400.0, 399.3, 399.2, 399.1, 399.0, 398.8, 398.7, 398.6, 398.5, 398.4, 398.3, 398.2, 398.1, 398.0, 397.6, 397.5, 397.4, 397.3, 397.2, 397.1, 397.0, 396.8, 396.7, 396.6, 396.5, 396.4, 396.3, 396.2, 396.1, 396.0, 395.6, 395.5, 395.4, 395.3, 395.2, 395.1, 395.0, 394.1, 394.0, 393.5, 393.4, 393.3, 393.2, 393.1, 393.0, 392.8, 392.7, 392.6, 392.5, 392.4, 392.3, 392.2, 392.1, 392.0, 391.7, 391.6, 391.5, 391.4, 391.3, 391.2, 391.1, 391.0, 390.7, 390.6, 390.5, 390.4, 390.3, 390.2, 390.1, 390.0, 389.6, 389.5, 389.4, 389.3, 389.2, 389.1, 389.0, 388.5, 388.4, 388.3, 388.2, 388.1, 388.0, 387.2, 387.1, 387.0, 386.2, 386.1, 386.0, 385.6, 385.5, 385.4, 385.3, 385.2, 385.1, 385.0, 384.3, 384.2, 384.1, 384.0, 383.6, 383.5, 383.4, 383.3, 383.2, 383.1, 383.0, 382.3, 382.2, 382.1, 382.0, 381.3, 381.2, 381.1, 381.0, 380.6, 380.5, 380.4, 380.3, 380.2, 380.1, 380.0, 379.1, 379.0, 378.5, 378.4, 378.3, 378.2, 378.1, 378.0, 377.3, 377.2, 377.1, 377.0, 376.4, 376.3, 376.2, 376.1, 376.0, 375.4, 375.3, 375.2, 375.1, 375.0, 374.2, 374.1, 374.0, 373.6, 373.5, 373.4, 373.3, 373.2, 373.1, 373.0, 372.7, 372.6, 372.5, 372.4, 372.3, 372.2, 372.1, 372.0, 371.6, 371.5, 371.4, 371.3, 371.2, 371.1, 371.0, 370.6, 370.5, 370.4, 370.3, 370.2, 370.1, 370.0, 370.0]
max_ = [1494.0, 1452.0, 1422.0, 1394.0, 1392.0, 1384.0, 1376.0, 1360.0, 1349.0, 1343.0, 1335.0, 1326.0, 1314.0, 1312.0, 1302.0, 1289.0, 1277.0, 1273.0, 1261.0, 1260.0, 1258.0, 1256.1, 1256.0, 1251.0, 1249.0, 1245.0, 1244.0, 1240.0, 1237.0, 1236.0, 1234.0, 1233.0, 1231.0, 1224.0, 1223.0, 1221.0, 1216.0, 1213.0, 1206.0, 1201.0, 1200.0, 1199.0, 1198.0, 1197.0, 1194.0, 1191.0, 1187.0, 1186.0, 1185.0, 1182.0, 1179.0, 1176.0, 1175.1, 1175.0, 1161.0, 1159.0, 1155.0, 1154.0, 1151.0, 1150.2, 1150.1, 1150.0, 1144.1, 1144.0, 1143.0, 1141.0, 1139.0, 1138.1, 1138.0, 1135.0, 1134.0, 1131.1, 1131.0, 1130.0, 1126.0, 1124.0, 1117.0, 1116.0, 1115.0, 1113.0, 1111.1, 1111.0, 1110.0, 1107.1, 1107.0, 1101.0, 1099.1, 1099.0, 1098.0, 1097.0, 1096.0, 1095.0, 1094.1, 1094.0, 1093.0, 1091.0, 1088.0, 1085.0, 1081.0, 1080.0, 1078.0, 1077.0, 1076.1, 1076.0, 1074.0, 1068.0, 1067.0, 1066.0, 1065.0, 1063.0, 1062.0, 1060.0, 1059.0, 1058.1, 1058.0, 1057.0, 1056.0, 1055.0, 1053.0, 1052.1, 1052.0, 1051.1, 1051.0, 1050.0, 1049.0, 1048.0, 1047.0, 1046.0, 1045.0, 1044.3, 1044.2, 1044.1, 1044.0, 1043.0, 1042.1, 1042.0, 1040.1, 1040.0, 1038.1, 1038.0, 1037.0, 1035.0, 1034.1, 1034.0, 1032.1, 1032.0, 1030.1, 1030.0, 1027.0, 1023.0, 1022.0, 1021.0, 1020.0, 1018.0, 1017.1, 1017.0, 1016.0, 1015.0, 1014.0, 1013.0, 1010.0, 1009.1, 1009.0, 1008.1, 1008.0, 1006.0, 1005.2, 1005.1, 1005.0, 1003.0, 1002.1, 1002.0, 1000.2, 1000.1, 1000.0, 999.0, 997.0, 996.0, 995.0, 994.1, 994.0, 991.0, 990.0, 988.0, 987.0, 986.1, 986.0, 985.0, 983.1, 983.0, 981.0, 980.3, 980.2, 980.1, 980.0, 979.1, 979.0, 977.0, 976.0, 975.0, 973.0, 972.0, 971.0, 970.1, 970.0, 965.0, 963.2, 963.1, 963.0, 962.0, 961.0, 960.2, 960.1, 960.0, 957.0, 955.0, 954.0, 952.0, 951.0, 950.4, 950.3, 950.2, 950.1, 950.0, 949.0, 945.0, 942.0, 941.1, 941.0, 937.2, 937.1, 937.0, 933.1, 933.0, 932.0, 928.0, 927.1, 927.0, 925.0, 924.1, 924.0, 923.1, 923.0, 922.1, 922.0, 921.2, 921.1, 921.0, 920.1, 920.0, 919.0, 918.2, 918.1, 918.0, 917.3, 917.2, 917.1, 917.0, 916.1, 916.0, 915.0, 914.0, 912.2, 912.1, 912.0, 910.1, 910.0, 909.1, 909.0, 908.1, 908.0, 907.2, 907.1, 907.0, 906.0, 905.2, 905.1, 905.0, 904.3, 904.2, 904.1, 904.0, 903.2, 903.1, 903.0, 902.1, 902.0, 900.0, 899.1, 899.0, 898.0, 897.0, 895.1, 895.0, 893.2, 893.1, 893.0, 892.0, 891.2, 891.1, 891.0, 890.0, 889.1, 889.0, 888.1, 888.0, 886.1, 886.0, 884.1, 884.0, 883.0, 882.0, 881.2, 881.1, 881.0, 880.3, 880.2, 880.1, 880.0, 879.2, 879.1, 879.0, 878.2, 878.1, 878.0, 877.2, 877.1, 877.0, 876.1, 876.0, 875.2, 875.1, 875.0, 874.1, 874.0, 870.3, 870.2, 870.1, 870.0, 869.3, 869.2, 869.1, 869.0, 867.0, 866.0, 864.0, 863.1, 863.0, 862.0, 861.0, 860.0, 858.0, 857.1, 857.0, 856.1, 856.0, 853.3, 853.2, 853.1, 853.0, 852.0, 850.1, 850.0, 849.1, 849.0, 848.1, 848.0, 847.0, 845.2, 845.1, 845.0, 844.1, 844.0, 843.1, 843.0, 842.2, 842.1, 842.0, 841.0, 840.2, 840.1, 840.0, 839.2, 839.1, 839.0, 838.0, 837.0, 836.0, 833.1, 833.0, 832.0, 831.0, 830.0, 829.2, 829.1, 829.0, 827.2, 827.1, 827.0, 826.2, 826.1, 826.0, 825.0, 824.3, 824.2, 824.1, 824.0, 823.3, 823.2, 823.1, 823.0, 822.0, 821.4, 821.3, 821.2, 821.1, 821.0, 820.1, 820.0, 819.0, 818.1, 818.0, 817.0, 816.1, 816.0, 814.0, 813.3, 813.2, 813.1, 813.0, 812.1, 812.0, 811.0, 810.4, 810.3, 810.2, 810.1, 810.0, 809.2, 809.1, 809.0, 808.0, 806.5, 806.4, 806.3, 806.2, 806.1, 806.0, 805.5, 805.4, 805.3, 805.2, 805.1, 805.0, 804.4, 804.3, 804.2, 804.1, 804.0, 803.2, 803.1, 803.0, 802.0, 801.2, 801.1, 801.0, 800.4, 800.3, 800.2, 800.1, 800.0, 799.1, 799.0, 798.0, 797.0, 795.0, 794.2, 794.1, 794.0, 793.0, 792.2, 792.1, 792.0, 791.3, 791.2, 791.1, 791.0, 790.0, 789.2, 789.1, 789.0, 788.1, 788.0, 786.0, 785.3, 785.2, 785.1, 785.0, 784.4, 784.3, 784.2, 784.1, 784.0, 783.1, 783.0, 782.1, 782.0, 780.1, 780.0, 779.3, 779.2, 779.1, 779.0, 778.1, 778.0, 777.3, 777.2, 777.1, 777.0, 776.1, 776.0, 775.0, 774.2, 774.1, 774.0, 772.1, 772.0, 771.0, 770.1, 770.0, 769.1, 769.0, 768.0, 767.0, 765.1, 765.0, 764.1, 764.0, 763.0, 760.0, 758.0, 757.1, 757.0, 756.1, 756.0, 754.1, 754.0, 753.4, 753.3, 753.2, 753.1, 753.0, 752.0, 751.4, 751.3, 751.2, 751.1, 751.0, 750.2, 750.1, 750.0, 749.3, 749.2, 749.1, 749.0, 748.1, 748.0, 747.3, 747.2, 747.1, 747.0, 746.0, 745.2, 745.1, 745.0, 744.2, 744.1, 744.0, 743.2, 743.1, 743.0, 742.2, 742.1, 742.0, 741.6, 741.5, 741.4, 741.3, 741.2, 741.1, 741.0, 740.2, 740.1, 740.0, 739.1, 739.0, 738.1, 738.0, 737.0, 736.0, 735.2, 735.1, 735.0, 734.1, 734.0, 733.1, 733.0, 732.1, 732.0, 730.2, 730.1, 730.0, 729.1, 729.0, 728.3, 728.2, 728.1, 728.0, 727.1, 727.0, 726.2, 726.1, 726.0, 725.2, 725.1, 725.0, 724.1, 724.0, 723.1, 723.0, 722.1, 722.0, 721.2, 721.1, 721.0, 720.2, 720.1, 720.0, 719.1, 719.0, 718.0, 717.0, 716.1, 716.0, 715.1, 715.0, 714.0, 713.1, 713.0, 711.2, 711.1, 711.0, 710.2, 710.1, 710.0, 709.1, 709.0, 708.2, 708.1, 708.0, 707.1, 707.0, 706.2, 706.1, 706.0, 705.0, 704.0, 703.1, 703.0, 702.2, 702.1, 702.0, 701.1, 701.0, 700.1, 700.0, 699.3, 699.2, 699.1, 699.0, 698.0, 697.2, 697.1, 697.0, 696.3, 696.2, 696.1, 696.0, 695.3, 695.2, 695.1, 695.0, 694.1, 694.0, 693.2, 693.1, 693.0, 692.2, 692.1, 692.0, 691.2, 691.1, 691.0, 690.0, 688.0, 686.4, 686.3, 686.2, 686.1, 686.0, 685.1, 685.0, 684.0, 683.1, 683.0, 682.2, 682.1, 682.0, 681.0, 680.2, 680.1, 680.0, 679.0, 678.2, 678.1, 678.0, 676.0, 675.0, 674.1, 674.0, 673.1, 673.0, 672.3, 672.2, 672.1, 672.0, 670.5, 670.4, 670.3, 670.2, 670.1, 670.0, 669.0, 668.2, 668.1, 668.0, 667.2, 667.1, 667.0, 666.1, 666.0, 665.1, 665.0, 664.1, 664.0, 663.2, 663.1, 663.0, 662.0, 661.0, 659.1, 659.0, 657.0, 656.1, 656.0, 655.2, 655.1, 655.0, 653.1, 653.0, 652.2, 652.1, 652.0, 651.1, 651.0, 650.3, 650.2, 650.1, 650.0, 649.0, 648.1, 648.0, 646.0, 645.2, 645.1, 645.0, 644.0, 643.1, 643.0, 642.1, 642.0, 641.3, 641.2, 641.1, 641.0, 640.3, 640.2, 640.1, 640.0, 639.0, 638.5, 638.4, 638.3, 638.2, 638.1, 638.0, 637.1, 637.0, 636.2, 636.1, 636.0, 635.2, 635.1, 635.0, 634.1, 634.0, 633.2, 633.1, 633.0, 632.2, 632.1, 632.0, 631.9, 631.8, 631.7, 631.6, 631.5, 631.4, 631.3, 631.2, 631.1, 631.0, 630.4, 630.3, 630.2, 630.1, 630.0, 629.7, 629.6, 629.5, 629.4, 629.3, 629.2, 629.1, 629.0, 628.0, 627.2, 627.1, 627.0, 626.6, 626.5, 626.4, 626.3, 626.2, 626.1, 626.0, 625.0, 624.1, 624.0, 623.2, 623.1, 623.0, 622.2, 622.1, 622.0, 621.2, 621.1, 621.0, 620.2, 620.1, 620.0, 617.1, 617.0, 616.0, 615.2, 615.1, 615.0, 614.0, 613.3, 613.2, 613.1, 613.0, 610.2, 610.1, 610.0, 609.2, 609.1, 609.0, 608.1, 608.0, 607.0, 606.2, 606.1, 606.0, 605.3, 605.2, 605.1, 605.0, 604.4, 604.3, 604.2, 604.1, 604.0, 602.2, 602.1, 602.0, 601.1, 601.0, 600.2, 600.1, 600.0, 599.1, 599.0, 598.0, 597.0, 596.0, 595.4, 595.3, 595.2, 595.1, 595.0, 594.0, 593.3, 593.2, 593.1, 593.0, 592.2, 592.1, 592.0, 591.4, 591.3, 591.2, 591.1, 591.0, 590.3, 590.2, 590.1, 590.0, 589.3, 589.2, 589.1, 589.0, 588.1, 588.0, 585.2, 585.1, 585.0, 584.1, 584.0, 583.2, 583.1, 583.0, 582.3, 582.2, 582.1, 582.0, 581.2, 581.1, 581.0, 580.1, 580.0, 579.2, 579.1, 579.0, 578.3, 578.2, 578.1, 578.0, 577.1, 577.0, 576.3, 576.2, 576.1, 576.0, 574.3, 574.2, 574.1, 574.0, 573.2, 573.1, 573.0, 572.3, 572.2, 572.1, 572.0, 571.3, 571.2, 571.1, 571.0, 570.2, 570.1, 570.0, 569.2, 569.1, 569.0, 568.2, 568.1, 568.0, 567.3, 567.2, 567.1, 567.0, 566.4, 566.3, 566.2, 566.1, 566.0, 565.1, 565.0, 564.5, 564.4, 564.3, 564.2, 564.1, 564.0, 563.1, 563.0, 562.1, 562.0, 561.5, 561.4, 561.3, 561.2, 561.1, 561.0, 560.2, 560.1, 560.0, 559.3, 559.2, 559.1, 559.0, 557.5, 557.4, 557.3, 557.2, 557.1, 557.0, 556.3, 556.2, 556.1, 556.0, 555.3, 555.2, 555.1, 555.0, 554.2, 554.1, 554.0, 553.3, 553.2, 553.1, 553.0, 552.2, 552.1, 552.0, 551.2, 551.1, 551.0, 550.1, 550.0, 549.1, 549.0, 548.1, 548.0, 547.4, 547.3, 547.2, 547.1, 547.0, 546.5, 546.4, 546.3, 546.2, 546.1, 546.0, 544.2, 544.1, 544.0, 543.2, 543.1, 543.0, 542.0, 541.3, 541.2, 541.1, 541.0, 540.2, 540.1, 540.0, 539.1, 539.0, 538.2, 538.1, 538.0, 537.1, 537.0, 536.1, 536.0, 535.1, 535.0, 534.3, 534.2, 534.1, 534.0, 533.0, 532.1, 532.0, 531.5, 531.4, 531.3, 531.2, 531.1, 531.0, 530.3, 530.2, 530.1, 530.0, 529.2, 529.1, 529.0, 528.0, 527.3, 527.2, 527.1, 527.0, 526.2, 526.1, 526.0, 525.1, 525.0, 524.0, 523.5, 523.4, 523.3, 523.2, 523.1, 523.0, 522.5, 522.4, 522.3, 522.2, 522.1, 522.0, 521.5, 521.4, 521.3, 521.2, 521.1, 521.0, 520.2, 520.1, 520.0, 519.4, 519.3, 519.2, 519.1, 519.0, 518.4, 518.3, 518.2, 518.1, 518.0, 517.2, 517.1, 517.0, 516.2, 516.1, 516.0, 515.0, 514.4, 514.3, 514.2, 514.1, 514.0, 513.0, 512.5, 512.4, 512.3, 512.2, 512.1, 512.0, 511.1, 511.0, 510.3, 510.2, 510.1, 510.0, 509.5, 509.4, 509.3, 509.2, 509.1, 509.0, 508.6, 508.5, 508.4, 508.3, 508.2, 508.1, 508.0, 507.6, 507.5, 507.4, 507.3, 507.2, 507.1, 507.0, 506.4, 506.3, 506.2, 506.1, 506.0, 505.0, 504.4, 504.3, 504.2, 504.1, 504.0, 503.5, 503.4, 503.3, 503.2, 503.1, 503.0, 502.4, 502.3, 502.2, 502.1, 502.0, 501.2, 501.1, 501.0, 500.4, 500.3, 500.2, 500.1, 500.0, 499.1, 499.0, 498.0, 497.2, 497.1, 497.0, 496.1, 496.0, 495.3, 495.2, 495.1, 495.0, 494.5, 494.4, 494.3, 494.2, 494.1, 494.0, 493.1, 493.0, 492.1, 492.0, 491.5, 491.4, 491.3, 491.2, 491.1, 491.0, 490.5, 490.4, 490.3, 490.2, 490.1, 490.0, 488.0, 487.0, 486.6, 486.5, 486.4, 486.3, 486.2, 486.1, 486.0, 485.2, 485.1, 485.0, 484.3, 484.2, 484.1, 484.0, 483.5, 483.4, 483.3, 483.2, 483.1, 483.0, 482.4, 482.3, 482.2, 482.1, 482.0, 481.0, 480.6, 480.5, 480.4, 480.3, 480.2, 480.1, 480.0, 479.3, 479.2, 479.1, 479.0, 478.0, 477.3, 477.2, 477.1, 477.0, 476.2, 476.1, 476.0, 475.0, 474.2, 474.1, 474.0, 473.4, 473.3, 473.2, 473.1, 473.0, 472.4, 472.3, 472.2, 472.1, 472.0, 471.0, 470.2, 470.1, 470.0, 469.5, 469.4, 469.3, 469.2, 469.1, 469.0, 468.3, 468.2, 468.1, 468.0, 467.3, 467.2, 467.1, 467.0, 466.0, 465.4, 465.3, 465.2, 465.1, 465.0, 464.2, 464.1, 464.0, 463.8, 463.7, 463.6, 463.5, 463.4, 463.3, 463.2, 463.1, 463.0, 462.3, 462.2, 462.1, 462.0, 461.1, 461.0, 460.0, 459.3, 459.2, 459.1, 459.0, 458.2, 458.1, 458.0, 457.5, 457.4, 457.3, 457.2, 457.1, 457.0, 456.4, 456.3, 456.2, 456.1, 456.0, 455.2, 455.1, 455.0, 454.1, 454.0, 453.3, 453.2, 453.1, 453.0, 452.2, 452.1, 452.0, 451.7, 451.6, 451.5, 451.4, 451.3, 451.2, 451.1, 451.0, 450.3, 450.2, 450.1, 450.0, 449.2, 449.1, 449.0, 448.7, 448.6, 448.5, 448.4, 448.3, 448.2, 448.1, 448.0, 447.2, 447.1, 447.0, 446.2, 446.1, 446.0, 445.4, 445.3, 445.2, 445.1, 445.0, 444.5, 444.4, 444.3, 444.2, 444.1, 444.0, 443.4, 443.3, 443.2, 443.1, 443.0, 442.1, 442.0, 441.4, 441.3, 441.2, 441.1, 441.0, 440.5, 440.4, 440.3, 440.2, 440.1, 440.0, 439.4, 439.3, 439.2, 439.1, 439.0, 438.8, 438.7, 438.6, 438.5, 438.4, 438.3, 438.2, 438.1, 438.0, 437.5, 437.4, 437.3, 437.2, 437.1, 437.0, 436.4, 436.3, 436.2, 436.1, 436.0, 435.6, 435.5, 435.4, 435.3, 435.2, 435.1, 435.0, 434.5, 434.4, 434.3, 434.2, 434.1, 434.0, 433.3, 433.2, 433.1, 433.0, 433.0]

plot(min_, label="min", linestyle='-')
plot(median_, label="median", linestyle='--')
plot(max_, label="max", linestyle=':')
xlabel('Movements')
ylabel(r'$C_{max}$')
subplots_adjust(left=0.1, bottom=0.1, right=0.98, top=0.98)
legend()
show()

